pico-8 play session: hold → + tap 🅾, after a click and taps of 🅾, ❎, 🅾+❎, 🅾 in the second before t = 0

[t = 1 s] hold → ~1s, tap 🅾 ~2×
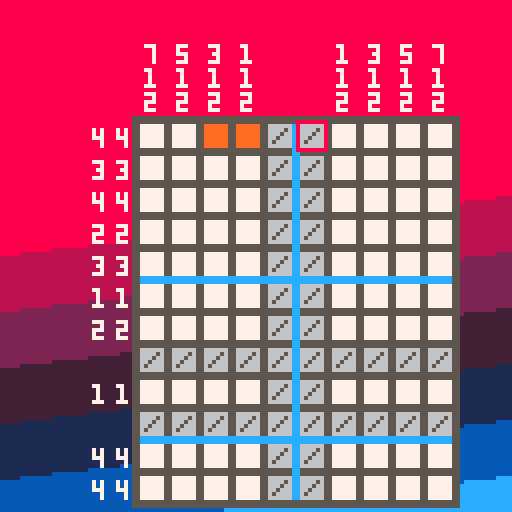
[t = 2 s] hold → ~2s, tap 🅾 ~4×
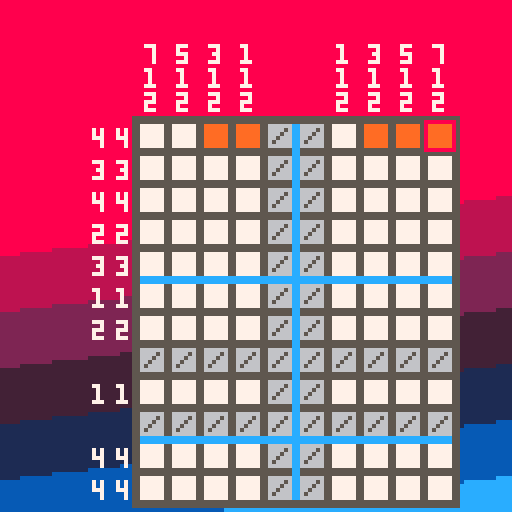

pico-8 cartridge
version 43
__lua__
--nonograms by the hltb community
--game by uvehj
puzzle = {}
menustate = 1
state = 0
cursorpos = {0,0}
selectedsize = {7,5}
wins = {}
checkcounter = 30
totalpuzzles = 24
currentpuzzle = 1
cooldown = 0
band = {objective=30,position=30,defaults={30,-75}, speed=600}
function _init()
    poke(0x5f2e, 1)
    pal(3, -3, 1)
    pal(11, -8, 1)
    pal(9, -7, 1)
    pal(15, -14, 1)
    pal(14, -4, 1)
    state = 0
    totalpuzzles = #get_levels()
    cartdata("uvehjvnonogramshltb")
    local i = 1
    while i <= totalpuzzles do
        wins[i] = dget(i)
        i += 1
    end
    menuitem(1, "back to menu", back_to_menu)
    menuitem(2, " ", nothing )
    menuitem(3, "delete progress", delete_progress)
    menuitem(4, " ", nothing )
end

function nothing()
end

function back_to_menu()
    band.objective= band.defaults[menustate]
    state = 0
end

function delete_progress()
    local i = 1
    while i <= totalpuzzles do
        wins[i] = 0
        dset(i,0)
        i += 1
    end
end
function _draw()
    cls(8)

    if state == 1 then
        draw_band()
        draw_board(puzzle.x,puzzle.y)
        draw_cursor(puzzle.x,puzzle.y)
    elseif state == 2 then
        draw_band()
        draw_board(puzzle.x,puzzle.y)
        draw_win()
    elseif state == 0 then
        draw_band()
        draw_title()
    end
end
function _update60()
    update_band()
    if state == 1 then
        update_buttons_game()
        cooldown = max(0, cooldown - (1/60))
        checkcounter -= 1
        if checkcounter <= 0 then
            state = check_finished_and_autocomplete()
            checkcounter = 30
        end
    elseif state == 0 then
        
        update_buttons_menu()
    elseif state == 2 then
        cooldown = max(0, cooldown - (1/60))
        update_buttons_finish()
    end
end

function update_band()
    if(band.position<band.objective) then
        band.position = min(band.objective, band.position+(band.speed/60))
    elseif(band.position>band.objective) then
        band.position = max(band.objective, band.position-(band.speed/60))
    end
end

function create_puzzle(position,starttiles,endtiles)
    puzzle.width = 1+endtiles[1]-starttiles[1]
    puzzle.height = 1+endtiles[2]-starttiles[2]
    puzzle.mistakes=0
    puzzle.x = position[1]
    puzzle.y = position[2]
    puzzle.board = {}
    local x = 0
    local y = 0
    while x <= puzzle.width do
        y = 0
        local row = {}
        while y <= puzzle.height do
            if mget(starttiles[1]+x,starttiles[2]+y) == 3 then
                add(row,{1,0,0})
            else
                add(row,{0,0,0})
            end
            y += 1
        end
        add(puzzle.board,row)
        x += 1
    end
    puzzle.rownumbers = {}
    y = 1
    while y <= puzzle.height do
        x = 1
        local curnumber = 0
        local currow = {}
        while x <= puzzle.width do
            if curnumber != 0 and puzzle.board[x][y][1] == 0 then
                add(currow,curnumber)
                curnumber = 0
            end
            if puzzle.board[x][y][1] == 1 then
                curnumber += 1
            end
            x += 1
        end
        if curnumber != 0 then
            add(currow,curnumber)
        end
        add(puzzle.rownumbers,currow)
        y += 1
    end
    puzzle.columnnumbers = {}
    x = 1
    while x <= puzzle.width do
        y = 1
        local curnumber = 0
        local curcolumn = {}
        while y <= puzzle.height do
            if curnumber != 0 and puzzle.board[x][y][1] == 0 then
                add(curcolumn,curnumber)
                curnumber = 0
            end
            if puzzle.board[x][y][1] == 1 then
                curnumber += 1
            end
            y += 1
        end
        if curnumber != 0 then
            add(curcolumn,curnumber)
        end
        add(puzzle.columnnumbers,curcolumn)
        x += 1
    end

    band.objective = puzzle.y + (puzzle.height*8) - flr(rnd(puzzle.height*12)) - 20
    return 1
end

function draw_title()
    if menustate == 1 then
        --"nonograms" letter
        sspr(0,8,8,8,67,32,8*3,8*3,false,false)
        sspr(0,8,8,8,67+8*3,32,8*3,8*3,false,false)
        sspr(8,8,8*3,8,67,50,8*3*3,8*3,false,false)
        --line break
        rectfill(66+8*2*3,32+5,66+8*2*3+8,32+7,7)
        --numbers for the fake nonogram
        local titlerows = {"33","11","21","11","11"," 1"}
        local y = 15
        for row in all(titlerows) do
            print(row,1,y,7)
            y += 8
        end
        print("    1   1\n1 3 2 1 1 5 1",11,1)
        --fake nonogram
        rectfill(9,13,10+7*8,14+6*8,5)
        map(0,0,9,13,7,6)
        rect(9,13,10+7*8,13+6*8,5)
        --rect(9,13,9+7*8,13+6*8,5)
        --gird
        posx = 10
        posy= 14
        for i=0, 7 do
            line(posx+i*8, posy, posx+i*8, posy+6*8-1,5)
            line(posx+i*8-1, posy, posx+i*8-1, posy+6*8-1,5)
        end
        for i=0, 6 do
            line(posx+1, posy+i*8, posx+7*8-2, posy+i*8,5)
            line(posx+1, posy-1+i*8, posx+7*8-2, posy-1+i*8,5)
        end
        --subtitle
        print_subtitle(70,"hltb")
        print_subtitle(80,"the unofficial")
        print_subtitle(88,"motionless")
        print_subtitle(96,"picture")
        print_subtitle(106,"the official")
        print_subtitle(114,"game")

        print("by uvehj",96,122,7)

    else
        local x = 8
        local y = 11
        local max_items_on_screen = flr((128-y)/(2*7))
        local levels = get_levels()
        local l = min(max(1, currentpuzzle-(max_items_on_screen/2)),#levels-max_items_on_screen+1)
        if (l > 1) print("\148",61,y-6,7)
        if (l + max_items_on_screen <= #levels) print("\131",61,122,7)
        for i=1,max_items_on_screen do
            local x_offset = x-7
            if wins[l] == 1 then
                print("\146",x_offset,y,7)
            elseif wins[l] == 2 then
                print("\146",x_offset,y,9)
            end
            level = levels[l]
            color(7)
            x_offset += 8
            if (flr(l/10)== 0) x_offset += 4
            if (l == currentpuzzle) color(8)
            print(l,x_offset,y)
            if (flr(l/10)~= 0) x_offset += 4
            x_offset += 6
            name = "??????"
            if (wins[l] ~= 0) name = level.name
            print(name,x_offset,y)
            print("by "..level.by,122-((#"by ")+#level.by-1)*4,y+7)
            
            color()
            l += 1
            y += 14
        end
    end
end

function print_subtitle(y, text)
    local x = 64 - #text*4
    rectfill(x,y,x + #text*8,y+8,5)
    local spriten = 0
    for letter in all(text) do
        spr(1+spriten*2,x,y)
        print(letter,x+3,y+2,0)
        rect(x,y,x + 8,y+8,5)
        x += 8
        spriten = abs(spriten-1)
        
    end
end

function draw_win()
    print("puzzle finished! mistakes: "..tostr(puzzle.mistakes),1,1,7)
    print(level.name,1,8,7)
    print("by "..level.by,6,15,7)
end

function draw_band()
    local y = 1
    local band_colors = {8,11,2,15,1,14,12}
    local band_width = 14
    for color in all(band_colors) do
        for i=0,band_width do
            line(0,band.position+y+i,128,band.position-15+y+i,color)
            if(band.position+y+i<7) line(63,0,65,0,color)
            i += 1
        end
        y+=band_width
    end
    while y <= 240 do
        line(0,band.position+y,128,band.position-15+y,12)
       y += 1
    end
end

function draw_board(posx,posy)
    --board
    rectfill(posx-1,posy-1,posx+puzzle.width*8,posy+puzzle.height*8,5)
    local x = 1
    while x <= puzzle.width do
        local y = 1
        while y <= puzzle.height do
            spr(get_tile_sprite(puzzle.board[x][y]),posx+(x-1)*8,posy+(y-1)*8)
            y += 1
        end
        x += 1
    end
    --row numbers
    local ynum = puzzle.y + 2
    for row in all(puzzle.rownumbers) do
        local xnum = puzzle.x + 1
        if(#row>0) do
            for i=#row, 1, -1 do
                xnum -= 6
                if (row[i] >= 10) xnum -= 4
                print(row[i],xnum,ynum,7)
                i-=1
            end
        end
        ynum += 8
    end
    --column numbers
    local xnum = puzzle.x + 2
    for column in all(puzzle.columnnumbers) do
        local ynum = puzzle.y - 1 - #column * 6
        for number in all(column) do
            local offset = 0
            if (number >= 10) offset -= 2
            print(number,xnum+offset,ynum,7)
            ynum += 6
        end
        xnum += 8
    end
    if (state==1) do
        for i=0, puzzle.width do
            line(posx+i*8, posy, posx+i*8, posy+puzzle.height*8-1,5)
            line(posx+i*8-1, posy, posx+i*8-1, posy+puzzle.height*8-1,5)
        end
        for i=0, puzzle.height do
            line(posx+1, posy+i*8, posx+puzzle.width*8-2, posy+i*8,5)
            line(posx+1, posy-1+i*8, posx+puzzle.width*8-2, posy-1+i*8,5)
            if ( i~=0 and i~=puzzle.height and i % 5 == 0) do 
                line(posx+1, posy+i*8, posx+puzzle.width*8-2, posy+i*8,12)
                line(posx+1, posy-1+i*8, posx+puzzle.width*8-2, posy-1+i*8,12)
            end  
        end
        for i=0, puzzle.width do
            if ( i~=0 and i~=puzzle.width and i % 5 == 0) do 
                line(posx+i*8, posy+1, posx+i*8, posy+puzzle.height*8-2,12)
                line(posx+i*8-1, posy+1, posx+i*8-1, posy+puzzle.height*8-2,12)
            end 
        end
    end
end
function draw_cursor(posx,posy)
    spr(7,posx+cursorpos[1]*8,posy+cursorpos[2]*8)
end
function get_tile_sprite_debug(tile)
        if tile[1] == 1 then --tile was colored
            if tile[3] == 1 then --tile is failed
                return 6
            else --colored not failed
                return 3
            end
        else --tile is not colored
           if tile[3] == 1 then --tile is failed
                return 5
            else --not colored not failed
                return 2
            end         
        end
end
function get_tile_sprite(tile)
    if tile[2] == 1 then --tile is uncovered
        if tile[1] == 1 then --tile was colored
            if tile[3] == 1 then --tile is failed
                return 6
            else --colored not failed
                return 3
            end
        else --tile is not colored
           if tile[3] == 1 then --tile is failed
                if(state == 1) do
                    return 5
                else
                    return 9
                end
            else --not colored not failed
                if(state == 1) do
                    return 2
                else
                    return 8
                end
            end         
        end
    else
        return 1
    end
end

function update_buttons_game()
    if btnp(0) then --left
        cursorpos[1] = max(cursorpos[1]-1,0)
    elseif btnp(1) then --right
        cursorpos[1] = min(cursorpos[1]+1,puzzle.width-1)
    elseif btnp(2) then --up
        cursorpos[2] = max(cursorpos[2]-1,0)
    elseif btnp(3) then --down
        cursorpos[2] = min(cursorpos[2]+1,puzzle.height-1)
    end
    if (btn(4) or btn(5)) and puzzle.board[cursorpos[1]+1][cursorpos[2]+1][2] == 0 and cooldown==0 then
        puzzle.board[cursorpos[1]+1][cursorpos[2]+1][2] = 1
        if puzzle.board[cursorpos[1]+1][cursorpos[2]+1][1] == 1 and btn(5) then
            puzzle.board[cursorpos[1]+1][cursorpos[2]+1][3] = 1
            puzzle.mistakes += 1
            sfx(0)
        elseif puzzle.board[cursorpos[1]+1][cursorpos[2]+1][1] == 0 and btn(4) then
            puzzle.board[cursorpos[1]+1][cursorpos[2]+1][3] = 1
            puzzle.mistakes += 1
            sfx(0)
        else
            sfx(1)
        end
    end
end

function update_buttons_menu()
    if(menustate == 1) then
        if btnp(4) then
            menustate = 2
            band.objective= band.defaults[menustate]
        end
    else
        if btnp(5) then
            menustate = 1
            band.objective= band.defaults[menustate]
        elseif btnp(3) and currentpuzzle<totalpuzzles then
            currentpuzzle += 1
            sfx(2)
        elseif btnp(2) and currentpuzzle > 1 then
            currentpuzzle -= 1
            sfx(2)
        elseif btnp(4) then
            sfx(2)
            state = load_level(currentpuzzle)
        end
    end
end

function update_buttons_finish()
    if (btnp(4)  or btnp(5)) and cooldown==0 then
        sfx(2)
        state = 0
        band.objective= band.defaults[menustate]
    end
end

function check_finished_and_autocomplete()
    local x = 1
    local y = 1
    local finished = true
    while x <= puzzle.width do
        y = 1
        local finishedcolumn = true
        while y <= puzzle.height do
            if puzzle.board[x][y][1] == 1 and puzzle.board[x][y][2] == 0 then --tile is colored but not revealed
                finished = false
                finishedcolumn = false
            end
            y += 1
        end
        if finishedcolumn == true then
            y = 1
            while y <= puzzle.height do
                puzzle.board[x][y][2] = 1
                puzzle.columnnumbers[x] = {}
                y += 1
            end
        end
        x += 1
    end
    x = 1
    y = 1
    while y <= puzzle.height do
        local x = 1
        local finishedrow = true
        while x <= puzzle.width do
            if puzzle.board[x][y][1] == 1 and puzzle.board[x][y][2] == 0 then --tile is colored but not revealed
                finished = false
                finishedrow = false
            end
            x += 1
        end
        if finishedrow == true then
            x = 1
            while x <= puzzle.width do
                puzzle.board[x][y][2] = 1
                puzzle.rownumbers[y] = {}
                x += 1
            end
        end
        y += 1
    end
    if finished == true then
        sfx(3)
        if puzzle.mistakes == 0 then
            wins[currentpuzzle] = max(2,wins[currentpuzzle])
        else
            wins[currentpuzzle] = max(1,wins[currentpuzzle])
        end
        dset(currentpuzzle,wins[currentpuzzle])
        cooldown = 1
        return 2
    else
        return 1
    end
end

function load_level(levelnum)
    local levels = get_levels();
    if(levelnum < 1 or levelnum>#levels) levelnum = 1
    cooldown = 0.5
    cursorpos = {0,0}
    level = levels[levelnum]
    currentpuzzle = levelnum
    return create_puzzle({level.position[1],level.position[2]},{level.map[1],level.map[2]},{level.map[3],level.map[4]})
end

function get_levels()
    return {
        {map={87,24,96,35},position={34,30},name="plain old pine tree",by="alpha"},
        {map={117,30,127,34},position={28,55},name="legally distinct bat",by="eimon"},
        {map={117,25,127,29},position={29,40},name="i vote for...",by="uvehj"},
        {map={109,11,116,20},position={35,30},name="stop right there",by="marisa"},
        {map={19,26,30,34},position={30,34},name="roach camera",by="noone"},
        {map={98,0,106,10},position={35,32},name="trapped under a table",by="dune"},
        {map={117,18,127,24},position={24,25},name="twink sword",by="uvehj"},     
        {map={32,57,43,63},position={30,35},name="gamepad",by="dune"},
        {map={7,36,18,47},position={24,25},name="tiamat's nap",by="bohemu"},
        {map={117,45,126,56},position={35,26},name="tiamat's wrath",by="tiamat"},
        {map={44,47,55,57},position={28,28},name="omega ruby",by="exi"},  
        {map={108,36,116,41},position={35,50},name="hollowed rodent",by="uvehj"},
        {map={19,35,30,46},position={26,26},name="dirty!",by="noone"},
        {map={32,45,43,56},position={24,25},name="blow me",by="dune"},
        {map={107,0,116,10},position={28,28},name="smelly poop",by="bohemu"},
        {map={0,6,5,16},position={45,27},name="honeymead",by="uvehj"},
        {map={44,0,55,11},position={25,27},name="bucket of salsa",by="gabriell"},
        {map={117,0,127,8},position={25,40},name="maizy",by="alpha"},
        {map={108,21,116,30},position={30,30},name="toilet",by="marisa"},
        {map={117,35,126,44},position={35,32},name="famed and beloved",by="dune"},
        {map={7,24,18,35},position={26,27},name="fart",by="bohemu"},
        {map={7,0,18,11},position={20,25},name="bright eyes",by="gabriell"},
        {map={108,31,116,35},position={35,50},name="baguette tip",by="uvehj"},
        {map={7,12,18,23},position={20,25},name="banhammer",by="gctuba"},
        {map={44,12,55,23},position={30,29},name="toast",by="everdred"},
        {map={117,9,127,17},position={30,40},name="rodney crawl",by="matt"},
        {map={108,42,116,53},position={35,25},name="cosmic coalition",by="dune"},
        {map={32,0,43,11},position={25,26},name="green starfish",by="green starfish"},
        {map={19,13,31,25},position={24,25},name="rodney",by="matt"},
        {map={97,34,107,45},position={30,28},name="thank you mr president",by="uvehj"},
        {map={32,33,43,44},position={30,27},name="big baguette",by="marisa"},
        {map={44,24,55,34},position={28,32},name="beastial scam",by="eimon and bohemu"},
        {map={44,35,55,46},position={30,32},name="rip crawly homie",by="uvehj"},
        {map={97,11,107,21},position={27,29},name="penne al dente",by="matt"},
        {map={7,48,18,59},position={30,32},name="penne rigate",by="bohemu"},
        {map={87,12,96,23},position={30,28},name="exi gaze",by="matt"},
        {map={98,22,107,33},position={32,27},name="smart fridge",by="eimon"},
        {map={97,46,107,56},position={30,32},name="exipon",by="uvehj"},
        {map={32,21,43,32},position={30,27},name="say, have you heard about",by="marisa"},
        {map={86,0,96,11},position={34,28},name="exi eye",by="uvehj"},
        {map={32,12,43,20},position={28,28},name="the couch",by="marisa"},
        {map={19,0,31,12},position={24,25},name="rodney selfie",by="matt"},
        {map={0,0,6,5},position={30,32},name="thank you for playing!",by="uvehj"}
    }
end
__gfx__
00000000777777776666666699999999000000006666666699999999888888887777777777777777000000000000000000000000000000000000000000000000
00000000777777776666666699999999077777706666666699999999800000087777777777777777000000000000000000000000000000000000000000000000
00700700777777776666606699999999077778706686686699899899800000087777777777877877000000000000000000000000000000000000000000000000
00077000777777776666066699999999077787706668866699988999800000087777777777788777000000000000000000000000000000000000000000000000
00077000777777776660666699999999077877706668866699988999800000087777777777788777000000000000000000000000000000000000000000000000
00700700777777776606666699999999078777706686686699899899800000087777777777877877000000000000000000000000000000000000000000000000
00000000777777776666666699999999077777706666666699999999800000087777777777777777000000000000000000000000000000000000000000000000
00000000777777776666666699999999000000006666666699999999888888887777777777777777000000000000000000000000000000000000000000000000
77000770077077707770777007700000000000000000000000000000000000000000000000000000000000000000000000000000000000000000000000000000
70707070700070707070777070000000000000000000000000000000000000000000000000000000000000000000000000000000000000000000000000000000
70707070700077007770707077700000000000000000000000000000000000000000000000000000000000000000000000000000000000000000000000000000
70707070707070707070707000700000000000000000000000000000000000000000000000000000000000000000000000000000000000000000000000000000
70707700777070707070707077000000000000000000000000000000000000000000000000000000000000000000000000000000000000000000000000000000
00000000000000000000000000000000000000000000000000000000000000000000000000000000000000000000000000000000000000000000000000000000
00000000000000000000000000000000000000000000000000000000000000000000000000000000000000000000000000000000000000000000000000000000
00000000000000000000000000000000000000000000000000000000000000000000000000000000000000000000000000000000000000000000000000000000
00000000000000000000000000000000000000000000000000000000000000000000000000000000000000000000000000000000000000000000000000000000
00000000000000000000000000000000000000000000000000000000000000000000000000000000000000000000000000000000000000000000000000000000
00000000000000000000000000000000000000000000000000000000000000000000000000000000000000000000000000000000000000000000000000000000
00000000000000000000000000000000000000000000000000000000000000000000000000000000000000000000000000000000000000000000000000000000
00000000000000000000000000000000000000000000000000000000000000000000000000000000000000000000000000000000000000000000000000000000
00000000000000000000000000000000000000000000000000000000000000000000000000000000000000000000000000000000000000000000000000000000
00000000000000000000000000000000000000000000000000000000000000000000000000000000000000000000000000000000000000000000000000000000
00000000000000000000000000000000000000000000000000000000000000000000000000000000000000000000000000000000000000000000000000000000
00000000000000000000000000000000000000000000000000000000000000000000000000000000000000000000000000000000000000000000000000000000
00000000000000000000000000000000000000000000000000000000000000000000000000000000000000000000000000000000000000000000000000000000
00000000000000000000000000000000000000000000000000000000000000000000000000000000000000000000000000000000000000000000000000000000
00000000000000000000000000000000000000000000000000000000000000000000000000000000000000000000000000000000000000000000000000000000
00000000000000000000000000000000000000000000000000000000000000000000000000000000000000000000000000000000000000000000000000000000
00000000000000000000000000000000000000000000000000000000000000000000000000000000000000000000000000000000000000000000000000000000
00000000000000000000000000000000000000000000000000000000000000000000000000000000000000000000000000000000000000000000000000000000
00000000000000000000000000000000000000000000000000000000000000000000000000000000000000000000000000000000000000000000000000000000
00000000000000000000000000000000000000000000000000000000000000000000000000000000000000000000000000000000000000000000000000000000
00000000000000000000000000000000000000000000000000000000000000000000000000000000000000000000000000000000000000000000000000000000
00000000000000000000000000000000000000000000000000000000000000000000000000000000000000000000000000000000000000000000000000000000
00000000000000000000000000000000000000000000000000000000000000000000000000000000000000000000000000000000000000000000000000000000
00000000000000000000000000000000000000000000000000000000000000000000000000000000000000000000000000000000000000000000000000000000
00000000000000000000000000000000000000000000000000000000000000000000000000000000000000000000000000000000000000000000000000000000
00000000000000000000000000000000000000000000000000000000000000000000000000000000000000000000000000000000000000000000000000000000
00000000000000000000000000000000000000000000000000000000000000000000000000000000000000000000000000000000000000000000000000000000
00000000000000000000000000000000000000000000000000000000000000000000000000000000000000000000000000000000000000000000000000000000
00000000000000000000000000000000000000000000000000000000000000000000000000000000000000000000000000000000000000000000000000000000
00000000000000000000000000000000000000000000000000000000000000000000000000000000000000000000000000000000000000000000000000000000
00000000000000000000000000000000000000000000000000000000000000000000000000000000000000000000000000000000000000000000000000000000
00000000000000000000000000000000000000000000000000000000000000000000000000000000000000000000000000000000000000000000000000000000
00000000000000000000000000000000000000000000000000000000000000000000000000000000000000000000000000000000000000000000000000000000
00000000000000000000000000000000000000000000000000000000000000000000000000000000000000000000000000000000000000000000000000000000
00000000000000000000000000000000000000000000000000000000000000000000000000000000000000000000000000000000000000000000000000000000
00000000000000000000000000000000000000000000000000000000000000000000000000000000000000000000000000000000000000000000000000000000
00000000000000000000000000000000000000000000000000000000000000000000000000000000000000000000000000000000000000000000000000000000
00000000000000000000000000000000000000000000000000000000000000000000000000000000000000000000000000000000000000000000000000000000
00000000000000000000000000000000000000000000000000000000000000000000000000000000000000000000000000000000000000000000000000000000
00000000000000000000000000000000000000000000000000000000000000000000000000000000000000000000000000000000000000000000000000000000
00000000000000000000000000000000000000000000000000000000000000000000000000000000000000000000000000000000000000000000000000000000
00000000000000000000000000000000000000000000000000000000000000000000000000000000000000000000000000000000000000000000000000000000
00000000000000000000000000000000000000000000000000000000000000000000000000000000000000000000000000000000000000000000000000000000
00000000000000000000000000000000000000000000000000000000000000000000000000000000000000000000000000000000000000000000000000000000
00000000000000000000000000000000000000000000000000000000000000000000000000000000000000000000000000000000000000000000000000000000
00000000000000000000000000000000000000000000000000000000000000000000000000000000000000000000000000000000000000000000000000000000
00000000000000000000000000000000000000000000000000000000000000000000000000000000000000000000000000000000000000000000000000000000
00000000000000000000000000000000000000000000000000000000000000000000000000000000000000000000000000000000000000000000000000000000
00000000000000000000000000000000000000000000000000000000000000000000000000000000000000000000000000000000000000000000000000000000
00000000000000000000000000000000000000000000000000000000000000000000000000000000000000000000000000000000000000000000000000000000
00000000000000000000000000000000000000000000000000000000000000000000000000000000000000000000000000000000000000000000000000000000
00000000000000101010303030303030303010301030101030303030101030003010303030101030303010303030103030103030301030100000000000000000
00000000000000000000000000000000000000000000003010101010101010103030301030101010103010301030103010103010101010303010301030301010
00000000000000303030103030303010101010301010101010101010101030003010103030303030303030301010103010101010103030100000000000000000
00000000000000000000000000000000000000000000001010101010101010101030303010303030301030303010101030101030101010103030103030101010
00000000000000303030103030301030101030303030303030303030303030001030301030303030303030303030103030301030103030100000000000000000
00000000000000000000000000000000000000000000003030303010103030303010303030301030303030103010101010101010101010101030103010101010
00000000000000303030301010103030303030301030303030303030301030001030103010303030303030301010303030303030303010100000000000000000
00000000000000000000000000000000000000000000003030303010103030303030303030301030303030301030303030303030303030301030303010101000
00000000000000303030303030303030303010103030303030303030303010001030103030103030303030301030101010101010101030100000000000000000
00000000000000000000000000000000000000000000000000000000000000000030301010101010101030303030303030303010303010101030101010101000
00000000000000303030303030303030301030303030301010101010303030003010303010301030303030301030101030101030101030100000000000000000
00000000000000000000000000000000000000000000000000000000000000000030103030301030303010303030101030301030103030101030301010101000
00000000000000303030303030303030101010303030303010101010103030003030103010303010303030301030103010101010301030100000000000000000
00000000000000000000000000000000000000000000000000000000000000000010103010303030103010103030101030303030103010101030101010101000
00000000000000303030301010101030303030303010303030101010103030003030301030301030103030301030103010101010301030100000000000000000
00000000000000000000000000000000000000000000000000000000000000000010101030301030301010103010303010103010303010101030101010101000
00000000000000303030303030103030303030303010103030301010103030003030303010301030301030301030101030101030101030100000000000000000
00000000000000000000000000000000000000000000000000000000000000000010101010103010101010101030303030101030301030103010303030303000
00000000000000303030303010303030303030303010101030303010103030003030303030103030103010301030103030303030301030100000000000000000
00000000000000000000000000000000000000000000000000000000000000000010101010103010101010103010101010101030301030103010103010301000
00000000000000303030301010101030303030303010101010303030103030003030303030301030103030101030103010303010301030100000000000000000
00000000000000000000000000000000000000000000000000000000000000000010101010303010101010103030303010303030301010301010103010301000
00000000000000303030303030303030303030303010101010103030303030003030303030303010303030101030101030303030101030100000000000000000
00000000000000000000000000000000000000000000000000000000000000000010101010101010101010103030301030103030301030103010103010301000
00000000000000101010103030303030303030303030101010101030303030003030303030303030101010301030101010303010101030100000000000000000
00000000000000000000000000000000000000000000000000000000000000000010101030303030301010103030103010301030301030103010303030303000
00000000000000303010303030303030303030103030303030303030303010003030303030303030303030301030101010101010101030100000000000000000
00000000000000000000000000000000000000000000000000000000000000000010101010101010101010103030103010301030303030301010101030303000
00000000000000301030303030303030303030301030303030303030301030003010101030101010103010303030303030303030303030300000000000000000
00000000000000000000000000000000000000000000000000000000000000000010303030303030303030103010301010103010303010103010103010103000
00000000000000101010103030303030303030000000000000000000000000003010303030101010103010303030303010101010303030300000000000000000
00000000000000000000000000000000000000000000000000000000000000000030101030303030301010303010303030303010303010303030303030103000
00000000000000303010301030303030101030000000000000000000000000003010101030101010103010303030301010101010103030300000000000000000
00000000000000000000000000000000000000000000000000000000000000000030101010101010101010301030303030103030103010303030303030103000
00000000000000301030103030303010301030000000000000000000000000003010303030101010103010303030101030303030101030300000000000000000
00000000000000000000000000000000000000000000000000000000000000000030301010101010101030301030301010301030103030301030301030303000
00000000000000103010303030301030103030000000000000000000000000003010101030101010103010303010103030303030301010300000000000000000
00000000000000000000000000000000000000000000000000000000000000000030301010303030101030301030103030301030103030301030301030303000
00000000000000101030301010301010303030000000000000000000000000003010303030101010103010303010103030303030301010300000000000000000
00000000000000000000000000000000000000000000000000000000000000000030101030303030301010301030103030303010101010101030301010101000
00000000000000303030103010303030303030000000000000000000000000003010101030303030303010303010103030303030301010300000000000000000
00000000000000000000000000000000000000000000000000000000000000000030101030303030301010301010303030303030101010101030301010101000
00000000000000303010301030301010303030000000000000000000000000003010303010101010101010303010103030303030301010300000000000000000
00000000000000000000000000000000000000000000000000000000000000000030101030303030301010301030303030303030301010101030301010101000
00000000000000303010103030103010303030000000000000000000000000001030101010101010101030103030101030303030101030300000000000000000
00000000000000000000000000000000000000000000000000000000000000000030301010303030101030300000000000000000001010101030301010101000
00000000000000303030303010301030301010000000000000000000000000001030101010101010101030101010301010303010103010100000000000000000
00000000000000000000000000000000000000000000000000000000000000000030303010303030103030300000000000000000001010103030303010101000
00000000000000303010103010103030103010000000000000000000000000001030303030303030303030103010101030303030101010300000000000000000
00000000000000000000000000000000000000000000000000000000000000000030301030303030301030300000000000000000001010103030303010101000
00000000000000301030103030303010301030000000000000000000000000001010101010101010101010103030103030303030301030300000000000000000
00000000000000000000000000000000000000000000000000000000000000000000000000000000000000000000000000000000000000000000000000000000
00000000000000103010303030301030103030000000000000000000000000001030303030303030303030100000000000000000000000000000000000000000
00000000000000000000000000000000000000000000000000000000000000000000000000000000000000000000000000000000000000000000000000000000
00000000000000101030303030301010303030000000000000000000000000001030103030303030303030100000000000000000000000000000000000000000
00000000000000000000000000000000000000000000000000000000000000000000000000000000000000000000000000000000000000000000000000000000
00000000000000000000000000000000000000000000000000000000000000001010101030303010301030100000000000000000000000000000000000000000
00000000000000000000000000000000000000000000000000000000000000000000000000000000000000000000000000000000000000000000000000000000
00000000000000000000000000000000000000000000000000000000000000001030103010301030303030100000000000000000000000000000000000000000
00000000000000000000000000000000000000000000000000000000000000000000000000000000000000000000000000000000000000000000000000000000
00000000000000000000000000000000000000000000000000000000000000001030303030303030303030100000000000000000000000000000000000000000
00000000000000000000000000000000000000000000000000000000000000000000000000000000000000000000000000000000000000000000000000000000
00000000000000000000000000000000000000000000000000000000000000001010101010101010101010100000000000000000000000000000000000000000
__map__
0303030103030301010101010101010303010103030101010303030101010303030303030303010103030303030303010101010101030303000000000000000000000000000000000000000000000000000000000000010103030303030303030100030303030103030303030303030103030103030101030101010101030101
0103010101030101010101010101030303030103010103030101010303010103030303030301030103030303030101030303030303010103000000000000000000000000000000000000000000000000000000000000010301030101010101030100030303030103030303030303030301030301030103030301010103030301
0103030101030101010101010101030301030301010303010303030103030101030303030103030103030303010303030303030303030301000000000000000000000000000000000000000000000000000000000000010301030101010101010300030303030103030303030301030103030103030103030303030303030301
0101030101030101010101010103030303030101030301010103010101030301010101010303030101010101010101030303030303010101000000000000000000000000000000000000000000000000000000000000010301030101030101010300010303010301030301030103030303010303030103030303030303030301
0101010301030101010101010303030303030101030101010103010101010301010303030303030303030301010303010101010101030301000000000000000000000000000000000000000000000000000000000000030101030101030101010300010301030303010301030301030303030103030303030303030303030303
0101010103010101010101030303030303030101030101010303030101010301030103030303030303030103010303030303030303030301000000000000000000000000000000000000000000000000000000000000030103010103010301010300010103030303030101030303030101030303030303030103030301030303
0101030301010001010103030303030303030101030301010303030101030301030301030303030303010303010303030303030303030301000000000000000000000000000000000000000000000000000000000000030103010303010303010300010303030303030301030301010303010103030303030303010303030303
0101030301010001030303030303030303010103030301030303030301030303030103030303030301030303010303030303030303030301000000000000000000000000000000000000000000000000000000000000030103010101030101010300030103030103030103030103030303030301030103030301030103030301
0101030301010003030303030303030303010103030303010303030103030303010303030303030103030303030103030303030303030103000000000000000000000000000000000000000000000000000000000000030103010303010303010300030301030103010303010303030303030303010101030303030303030101
0103030303010001010103030303030301010103030303010303030103030303010303010103030103030303030103030303030303030103000000000000000000000000000000000000000000000000000000000000030103010301010103010300030303010101030303010303030303030303010303030303010101010103
0103010103010001010101010301030101010103030301030101010301030303010301030301030103030303030301030303030303010303000000000000000000000000000000000000000000000000000000000000030103010101010101010300030303030103030303030101010101010101030303030303030303030301
0303010103030001010101010303030301010103030103030101010303010303010103030303010103030303030303010101010101030303000000000000000000000000000000000000000000000000000000000000010303030303030303030301010103030303030303030001010303030301010303030303010101010301
0301010101030003030303010103030303030303030103030303030303010303010101030303030303010101010103030303030303030101000000000000000000000000000000000000000000000000000000000000000101010303030301010103010101010103030303030001030303030303010303030303030303010301
0303010301030003030301030101030303030303010101010303030101010103010103010101010101030101010303010101010101010301000000000000000000000000000000000000000000000000000000000000000101030303030303010103030101030301030303030001030303030303010303030303030303010103
0301030103030003030103030301010303030301010303030103010303030101010303010101010101030301030101010101010101010103000000000000000000000000000000000000000000000000000000000000000103030303010103030103030103010303010303030003030301010303030301010101010103010303
0303010301030003010303030303010303030301030303030103010303030301030103010101010101030103030101010303030301030103000000000000000000000000000000000000000000000000000000000000000303030301010101030103030103030103030101010003010101010101030101010101010101030303
0303030303030001030303030303010303030301030303030301030303030301030103030303030303030103010301030103030103010301000000000000000000000000000000000000000000000000000000000000000303030101030101030303030301030301010101010003030101010103030303010301030103030303
0000000000000001010303030301030303030303030301030101010301030303010301010101010101010301010301030303030303010301000000000000000000000000000000000000000000000000000000000000000303010303030303010303030303010101010101010003030301010303030301030301030301030303
0000000000000003010103030101010303030303030103010101010103010303010301010101010101010301010301030303030303010301000000000000000000000000000000000000000000000000000000000000000301010103030301010303030101010101010101030003030301010303030101010101010101030101
0000000000000003030101010301010103030303010303030101010303030103010303030303030303030301010301030303030303010301000000000000000000000000000000000000000000000000000000000000000301010303030303010303010303010101010303030003030301010303030303030303030303030101
0000000000000003030303030303010101030303030301010101010101030303010103010101010101030101010301030301030303010301000000000000000000000000000000000000000000000000000000000000000301010103010301010303010303010103030303030001030301010303010303030303030303030101
0000000000000003030303030303030101010303030103030101010303010303030101010303030301010103010301030303030303010301000000000000000000000000000000000000000000000000000000000000000103010101010101030103010101030303030303030303030301010101010303030303010301030303
0000000000000003030303030303030301010103010303010101010103030103010303030103030103030301010301010101010101010301000000000000000000000000000000000000000000000000000000000000000103030101010303030100030101010101010101030303030301010101010103030303030303030101
0000000000000003030303030303030303010103030301030101010301030303010101030103030103010101010303030303030303030301000000000000000000000000000000000000000000000000000000000000000101010303030301010100010303030303030303010301010301010101010103030303030303030101
0000000000000003030303030101010303030303030301030301030301030303010301030101010103010301030301010101010101010101000000000000000000000000000000000000000000000000000000000000000303030301010303030303010303030303030303010301010301010101010101010101010101030101
0000000000000003030303010103010303030303030301030303030301030303010303030303030303030301030301030303030303030301000000000000000000000000000000000000000000000000000000000000000303030101010103030303010301030303010103010301010303030303010303010303010303030303
0000000000000003030303010303030101010301010101030303030303010100030103030303030303030103010301030303010301030301000000000000000000000000000000000000000000000000000000000000000303030301010303030303030301030303010103030103030303030303030103010301010103010301
0000000000000003030301010303030103010303030103030101010103030100030301030103030103010303030101030101010101030301000000000000000000000000000000000000000000000000000000000000000303010101010101030303010301030303030303010101030101010103010101030101010103010301
0000000000000001010103030303030303030103030303010101010101030300030301030103030103010303030301030301030303010301000000000000000000000000000000000000000000000000000000000000000303030101010103030303010303030303030303010101030101010301010103010301010103010301
0000000000000003030303030303030303030103010101010303030301010300010101030303030303010101010101030301030303010301000000000000000000000000000000000000000000000000000000000000000301010101010101010303010303030303030303010101030101010301010303010303010303030303
0000000000000001010103030303030303010103010301010301010301010300030303010301010301030303030301030301010101030301000000000000000000000000000000000000000000000000000000000000000303010101010101030303010303030303030303010103030303030303030303030103010301030303
0000000000000003030303030303030303010103010301010301010301010300030301030101010103010303010101030301030303010301000000000000000000000000000000000000000000000000000000000000000101010101010101010103010303030303030303010103030303030303030103030103010301030301
